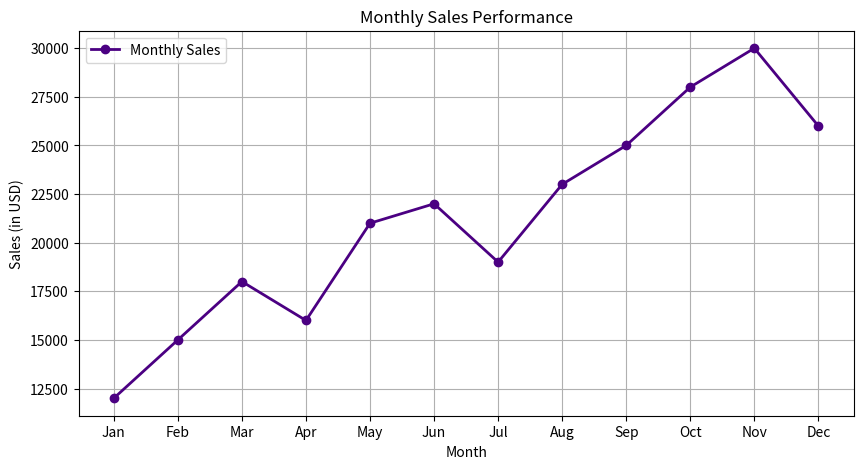

This figure's Python source:
import matplotlib.pyplot as plt

# Our sales data for the year
months = ['Jan', 'Feb', 'Mar', 'Apr', 'May', 'Jun', 'Jul', 'Aug', 'Sep', 'Oct', 'Nov', 'Dec']
sales = [12000, 15000, 18000, 16000, 21000, 22000, 19000, 23000, 25000, 28000, 30000, 26000]

# Create a figure and plot the data
# Size is set to 10 inches wide and 5 inches tall
plt.figure(figsize=(10, 5))
plt.plot(months, sales, label='Monthly Sales', color='indigo', linewidth=2, marker='o')

# Customize the plot with labels and a title
plt.title('Monthly Sales Performance')
plt.xlabel('Month')
plt.ylabel('Sales (in USD)')
plt.legend()
plt.grid(True)

# Display the plot
plt.show()
